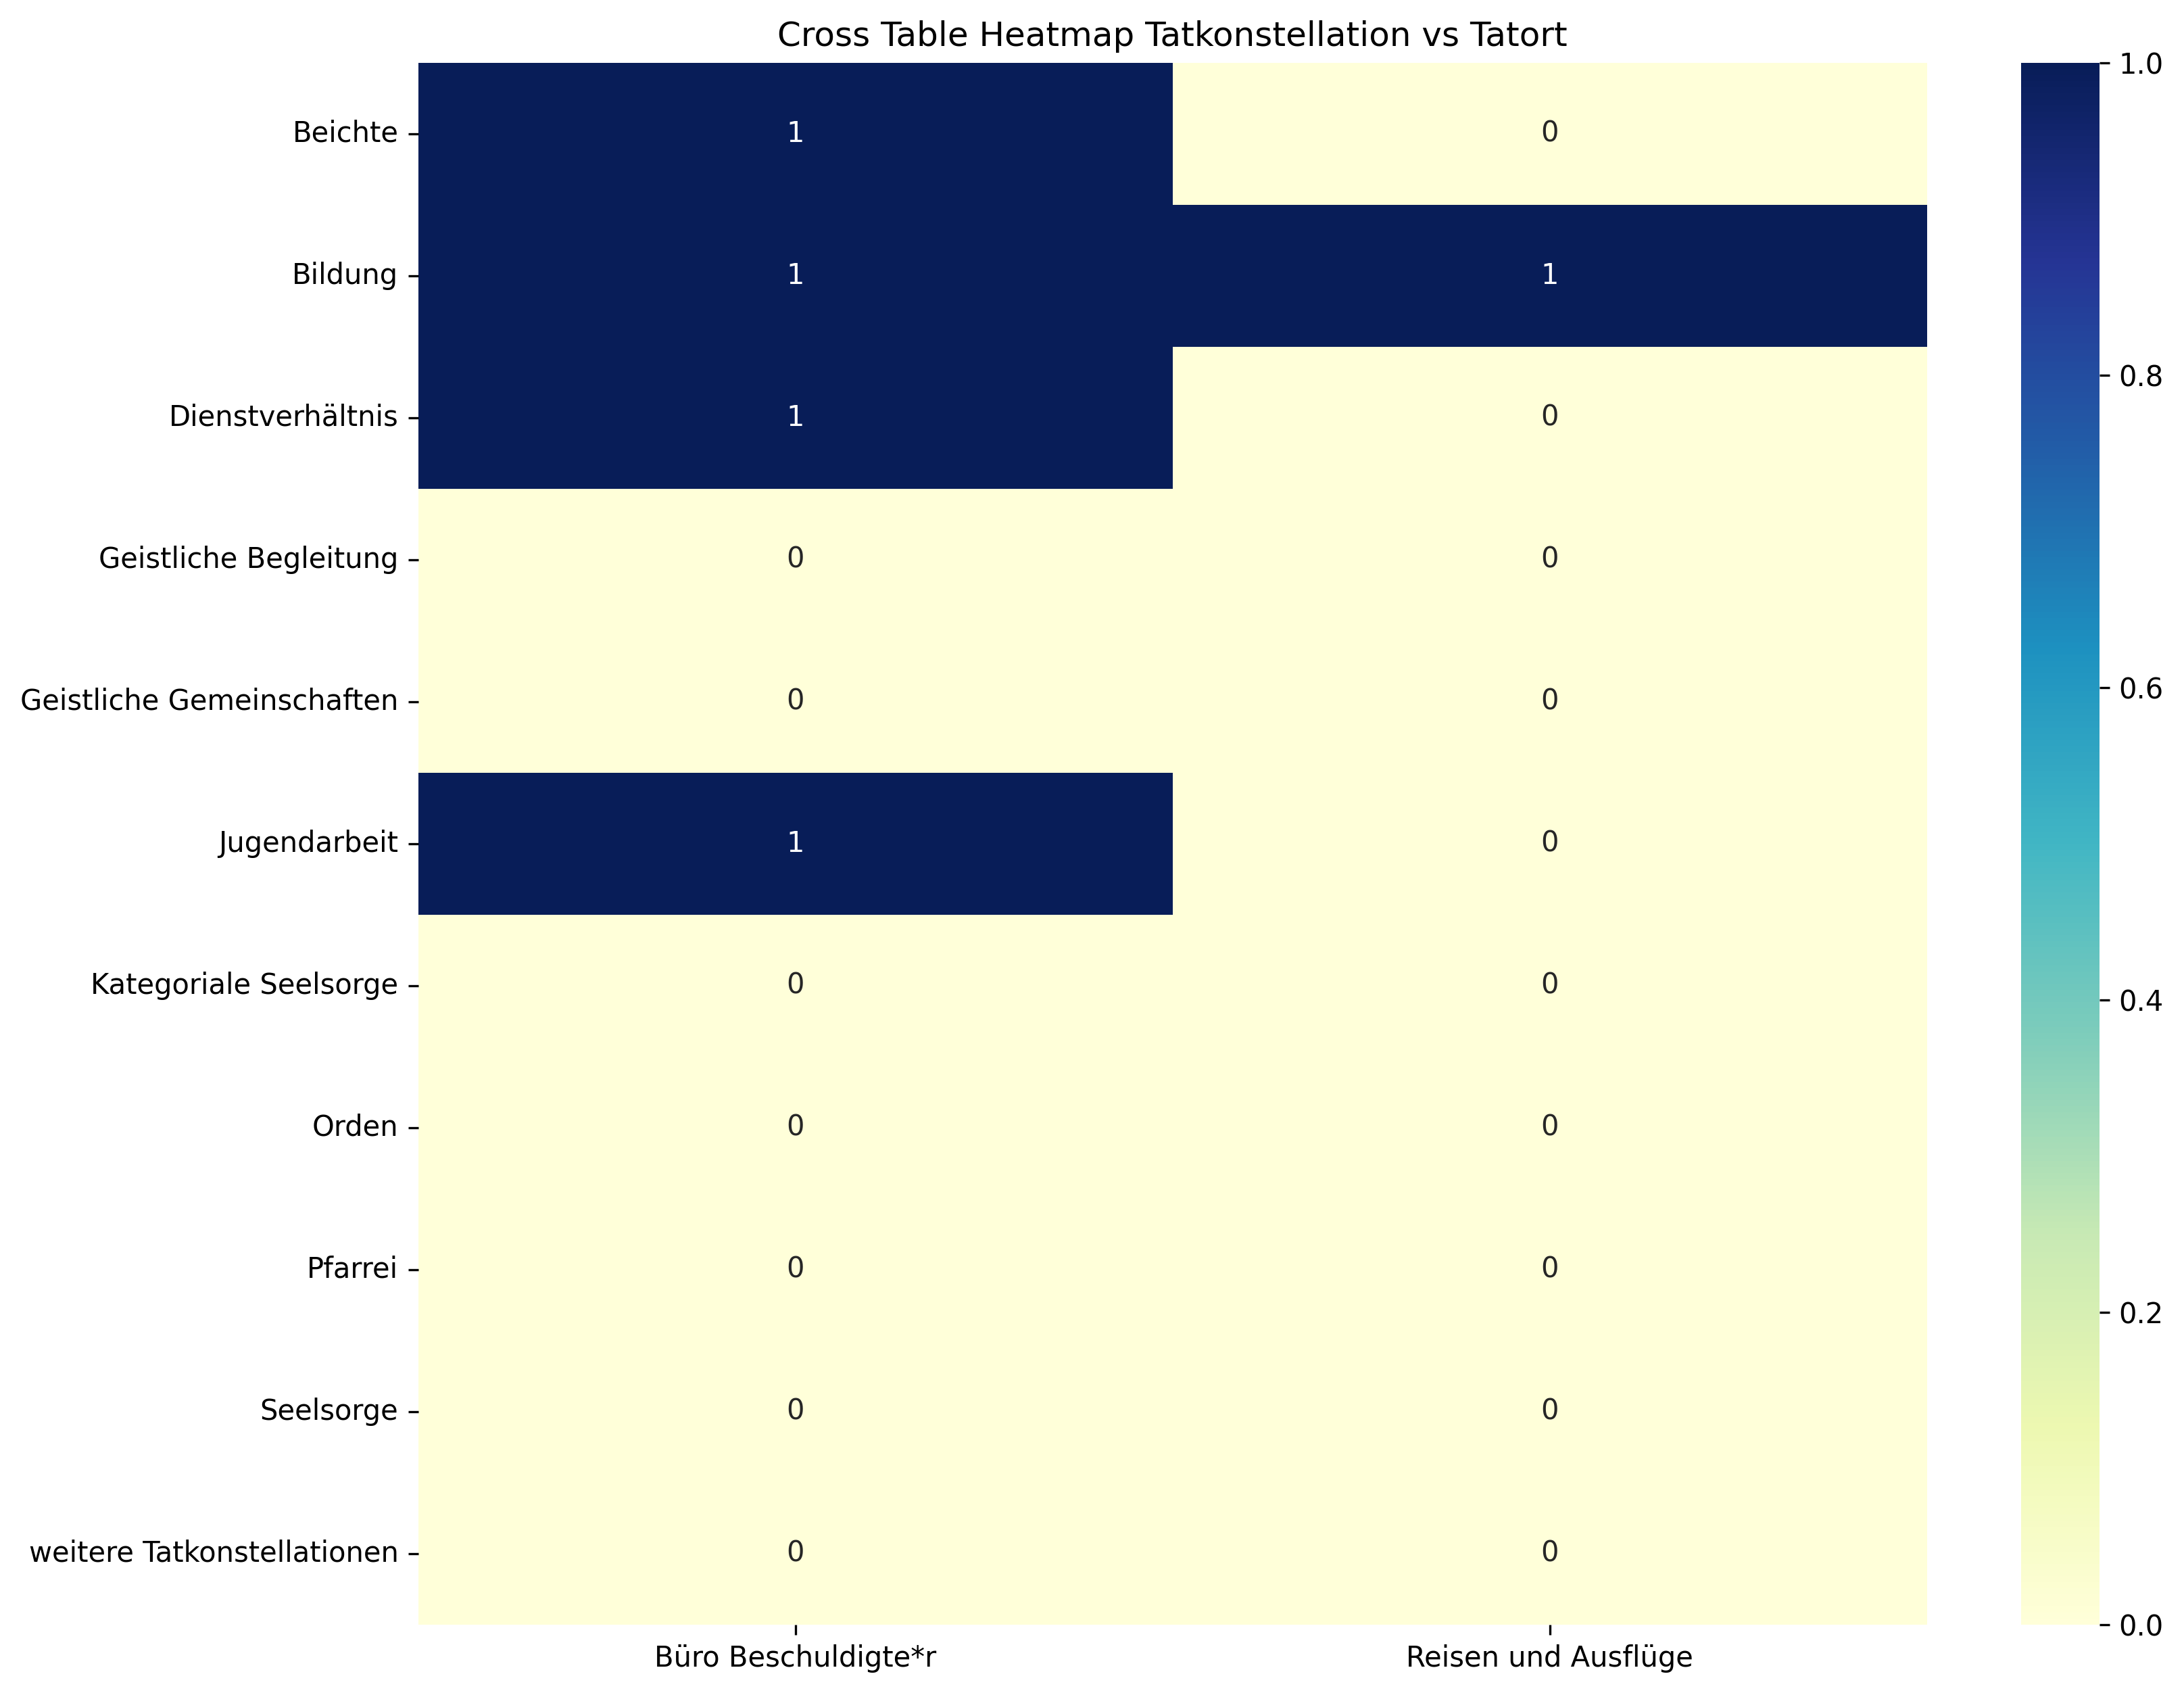

The file beside this chart, header and first rows:
, Büro Beschuldigte*r, Reisen und Ausflüge, Sum
Beichte, 1, 0, 1
Bildung, 1, 1, 2
Dienstverhältnis, 1, 0, 1
Geistliche Begleitung, 0, 0, 0
Geistliche Gemeinschaften, 0, 0, 0
Jugendarbeit, 1, 0, 1
Kategoriale Seelsorge, 0, 0, 0
Orden, 0, 0, 0
Pfarrei, 0, 0, 0
Seelsorge, 0, 0, 0
weitere Tatkonstellationen, 0, 0, 0
Sum, 4, 1, 5
